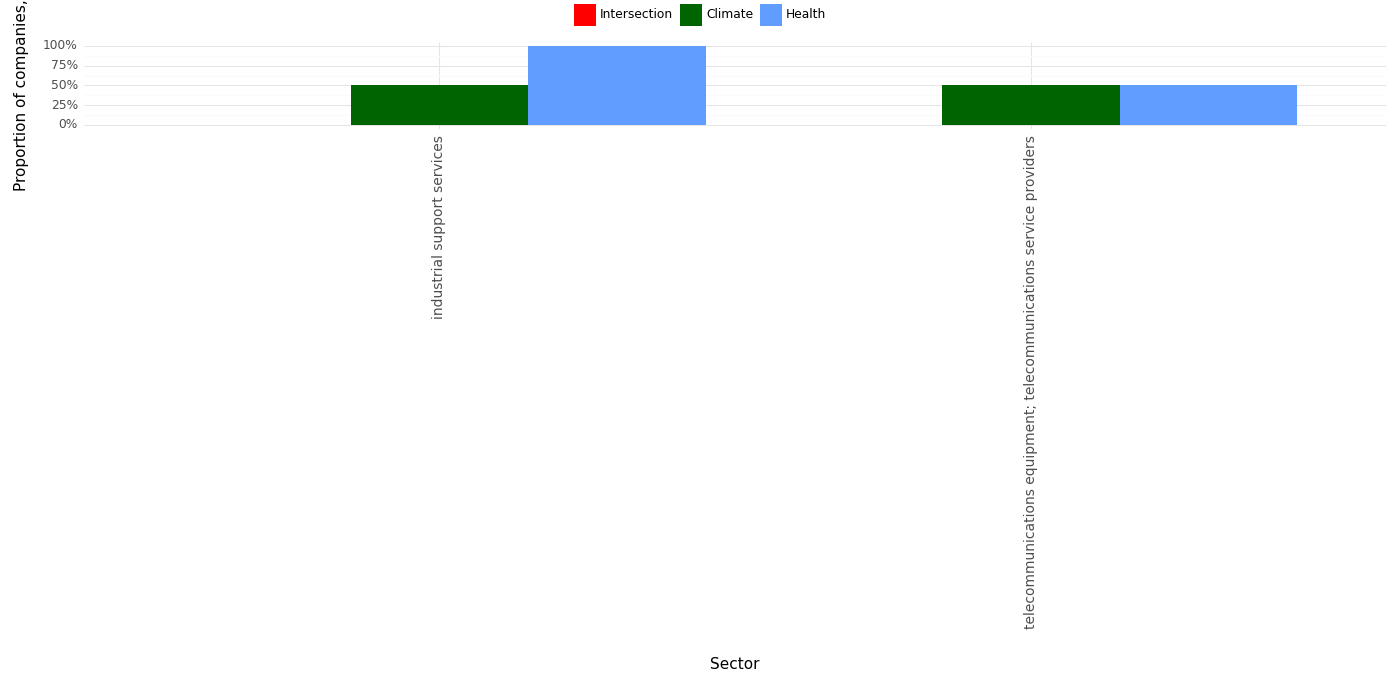

Values plotted in this chart, from the file beside it:
, Sector, Climate, Health, Intersection, Year
0, industrial support services, 0.5, 1.0, 0.0, 2023
1, telecommunications equipment; telecommun…, 0.5, 0.5, 0.0, 2023
